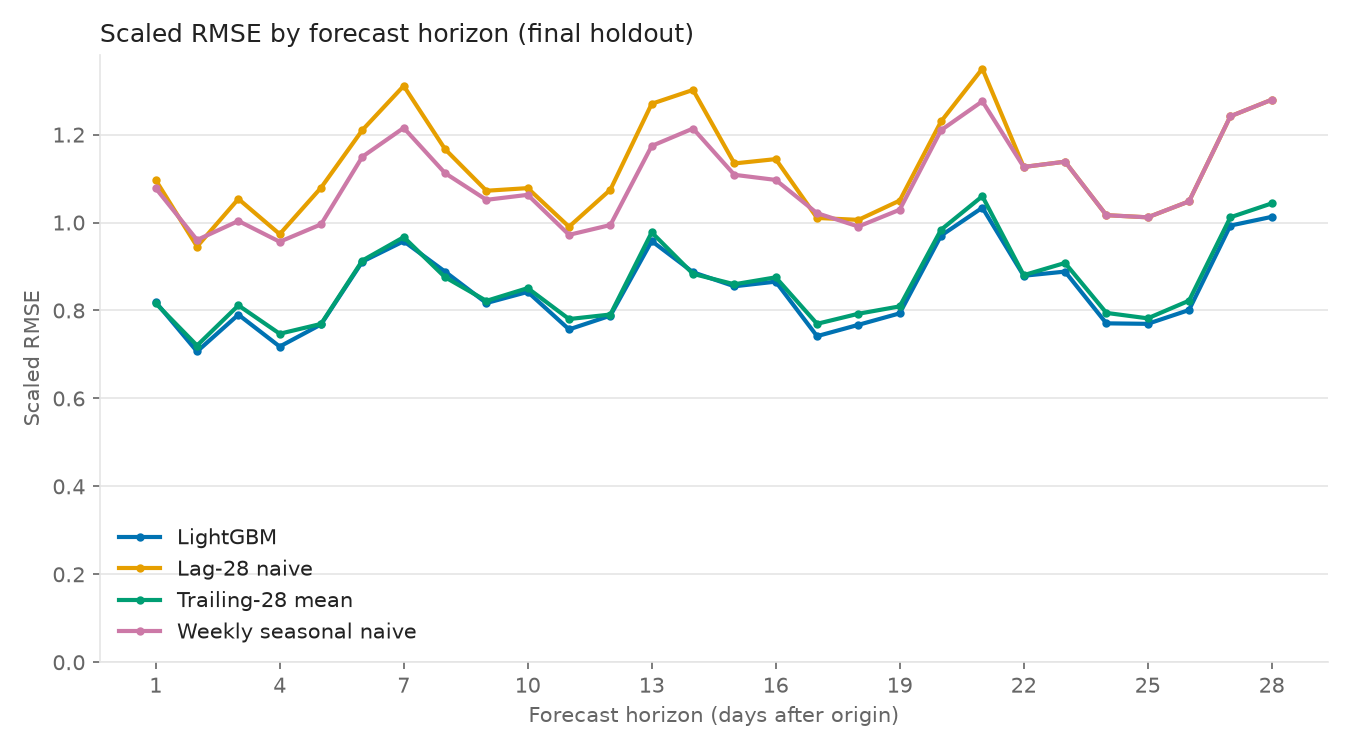

Values plotted in this chart, from the file beside it:
horizon, lightgbm, lag28, trailing28_mean, weekly_seasonal_naive
1, 0.8191, 1.097, 0.8164, 1.078
2, 0.7067, 0.9455, 0.7203, 0.9604
3, 0.7905, 1.054, 0.8116, 1.004
4, 0.718, 0.9737, 0.7471, 0.9563
5, 0.7683, 1.079, 0.7695, 0.996
6, 0.9112, 1.21, 0.9137, 1.15
7, 0.9575, 1.311, 0.9668, 1.215
8, 0.8884, 1.167, 0.8757, 1.112
9, 0.8169, 1.072, 0.8219, 1.052
10, 0.8423, 1.078, 0.8509, 1.063
11, 0.757, 0.9904, 0.7805, 0.972
12, 0.7882, 1.075, 0.7909, 0.9944
13, 0.9579, 1.27, 0.9776, 1.174
14, 0.8869, 1.302, 0.8833, 1.214
15, 0.855, 1.134, 0.8596, 1.109
16, 0.8656, 1.144, 0.8754, 1.097
17, 0.7416, 1.01, 0.7697, 1.021
18, 0.7674, 1.006, 0.7926, 0.991
19, 0.7935, 1.05, 0.8094, 1.029
20, 0.9703, 1.23, 0.9836, 1.21
21, 1.034, 1.35, 1.06, 1.276
22, 0.879, 1.126, 0.8803, 1.126
23, 0.8885, 1.138, 0.9081, 1.138
24, 0.7708, 1.017, 0.7945, 1.017
25, 0.7697, 1.012, 0.7821, 1.012
26, 0.8011, 1.048, 0.8223, 1.048
27, 0.9931, 1.242, 1.012, 1.242
28, 1.013, 1.279, 1.044, 1.279
